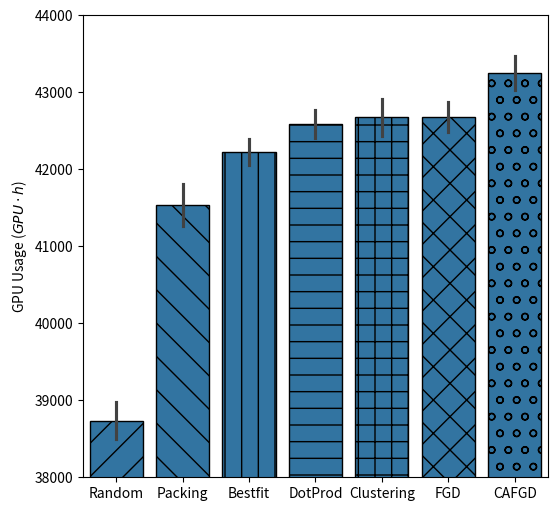

Source code (Python):
import matplotlib
import pandas as pd
import seaborn as sns
import matplotlib.pyplot as plt

path=""

total = 213197618

cafgd = [155976464,155884141,155928062,154672718,156391987,155047712,156345071,156014247,156525107,154234942]

fgd = [153194782,153839210,153640039,153640039,152885618,153640039,153659118,152877377,155340493,153640039]

best =[151415435,153170990,152406958,152784065,152069815,151157806,151788843,151640130,151651750,152005534]
best_gpu=[153862706,154091577,153892547,153933802,155146381,155150529,154197874,155159971,153974905,154499680]

dot = [153299380,153316563,154720815,152939104,152705609,153282928,153711982,152577760,153956085,152624208]

pack = [149997692,149997692,147151765,148819053,150371696,148897103,149997692,149997692,149997692,149997692]

cluster = [154380885,152365647,153034868,154380885,154380885,152322352,153541530,153134899,154380885,154380885]
random = [139231066,138910672,140556005,138663749,139346783,139258953,138707007,139446010,141389769,138927602]
scores = [random,pack,best,dot,cluster,fgd,cafgd]
valid_x = ['Random','Packing','Bestfit','DotProd','Clustering','FGD','CAFGD']
value = []
label = []
counts = []
data = {
    'value': value,
    'label': label
}

for i in range(0,len(scores)):
    score = scores[i]
    count=0
    for s in score:
        value.append(s/3600)
        count+=s
        label.append(valid_x[i])

    counts.append(count/36000)
    print(count/36000)


plt.figure(figsize=(6, 6), dpi=120)
data = pd.DataFrame(data)
bars = sns.barplot(data=data,x='label',y='value',hue_order=valid_x, errorbar='sd', edgecolor="0")
hatches = [ "/" , "\\" , "|" , "-" , "+" , "x", "o", "O", ".", "*" ]
for i, bar in enumerate(bars.patches):
    hatch_m = hatches[i]
    bar.set_hatch(hatch_m)
plt.xlabel('')
plt.ylabel('GPU Usage ($GPU \cdot h$)')
plt.ylim(38000,44000)
plt.savefig("gpu_usage", bbox_inches='tight')